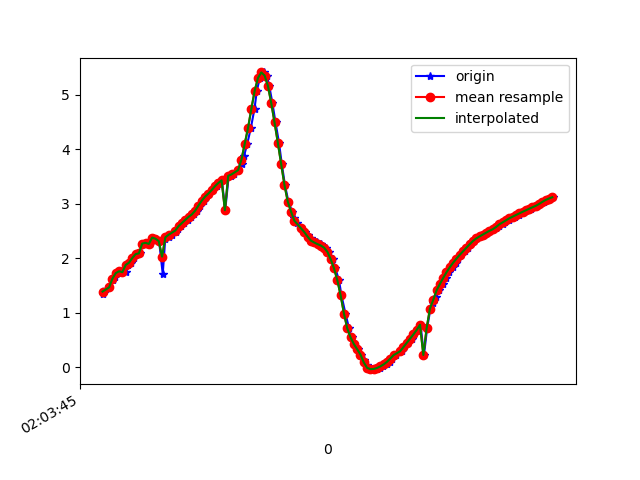

The file beside this chart, header and first rows:
1617847426025, 543069580510725, 1.3434757, -3.1128967, 9.194833
1617847426038, 543069599741495, 1.435, -3.004, 9.217
1617847426061, 543069618972265, 1.467, -2.921, 9.239
1617847426082, 543069638203035, 1.607, -2.867, 9.233
1617847426095, 543069657433805, 1.65, -2.82, 9.239
1617847426114, 543069676664575, 1.728, -2.964, 9.18
1617847426138, 543069695895345, 1.763, -2.953, 9.177
1617847426159, 543069715126115, 1.746, -3.016, 9.159
1617847426173, 543069734356885, 1.879, -2.98, 9.145
1617847426193, 543069753587655, 1.919, -2.919, 9.156
1617847426209, 543069772818425, 2.005, -3.013, 9.107
1617847426235, 543069792049195, 2.077, -2.914, 9.123
1617847426247, 543069811279965, 2.091, -2.861, 9.137
1617847426266, 543069830510735, 2.271, -2.887, 9.086
1617847426285, 543069849741505, 2.284, -2.844, 9.096
1617847426308, 543069868972275, 2.264, -2.896, 9.084
1617847426323, 543069888203045, 2.38, -2.912, 9.049
1617847426343, 543069907433815, 2.359, -2.878, 9.066
1617847426362, 543069926664585, 2.316, -2.965, 9.049
1617847426384, 543069945895355, 1.71, -3.01, 9.168
1617847426399, 543069965126125, 2.35, -2.914, 9.057
1617847426419, 543069984356895, 2.386, -2.868, 9.062
1617847426439, 543070003587665, 2.434, -2.817, 9.066
1617847426462, 543070022818435, 2.484, -2.755, 9.071
1617847426476, 543070042049205, 2.535, -2.688, 9.077
1617847426495, 543070061279975, 2.591, -2.624, 9.08
1617847426514, 543070080510745, 2.647, -2.575, 9.078
1617847426539, 543070099741515, 2.702, -2.535, 9.073
1617847426552, 543070118972285, 2.761, -2.451, 9.078
1617847426571, 543070138203055, 2.805, -2.34, 9.094
1617847426590, 543070157433825, 2.874, -2.252, 9.094
1617847426611, 543070176664595, 2.968, -2.191, 9.079
1617847426636, 543070195895365, 3.057, -2.182, 9.052
1617847426647, 543070215126135, 3.132, -2.168, 9.029
1617847426666, 543070234356905, 3.188, -2.112, 9.023
1617847426687, 543070253587675, 3.252, -2.064, 9.011
1617847426710, 543070272818445, 3.324, -2.067, 8.984
1617847426724, 543070292049215, 3.382, -2.113, 8.952
1617847426742, 543070311279985, 3.431, -2.18, 8.917
1617847426762, 543070330510755, 2.883, -2.349, 9.067
1617847426783, 543070349741525, 3.512, -2.25, 8.868
1617847426799, 543070368972295, 3.516, -2.298, 8.854
1617847426818, 543070388203065, 3.54, -2.406, 8.816
1617847426840, 543070407433835, 3.619, -2.548, 8.744
1617847426861, 543070426664605, 3.738, -2.73, 8.638
1617847426876, 543070445895375, 3.885, -3.012, 8.478
1617847426895, 543070465126145, 4.098, -3.508, 8.181
1617847426917, 543070484356915, 4.395, -4.324, 7.618
1617847426939, 543070503587685, 4.745, -5.392, 6.667
1617847426953, 543070522818455, 5.074, -6.507, 5.287
1617847426971, 543070542049225, 5.31, -7.438, 3.539
1617847426994, 543070561279995, 5.412, -8.012, 1.598
1617847427014, 543070580510765, 5.355, -8.204, -0.2389
1617847427028, 543070599741535, 5.168, -8.152, -1.696
1617847427047, 543070618972305, 4.854, -8.115, -2.576
1617847427066, 543070638203075, 4.497, -8.159, -3.041
1617847427087, 543070657433845, 4.123, -8.215, -3.399
1617847427104, 543070676664615, 3.733, -8.241, -3.766
1617847427123, 543070695895385, 3.348, -8.272, -4.051
1617847427144, 543070715126155, 3.042, -8.348, -4.134
1617847427167, 543070734356925, 2.858, -8.467, -4.022
... 82 more rows
